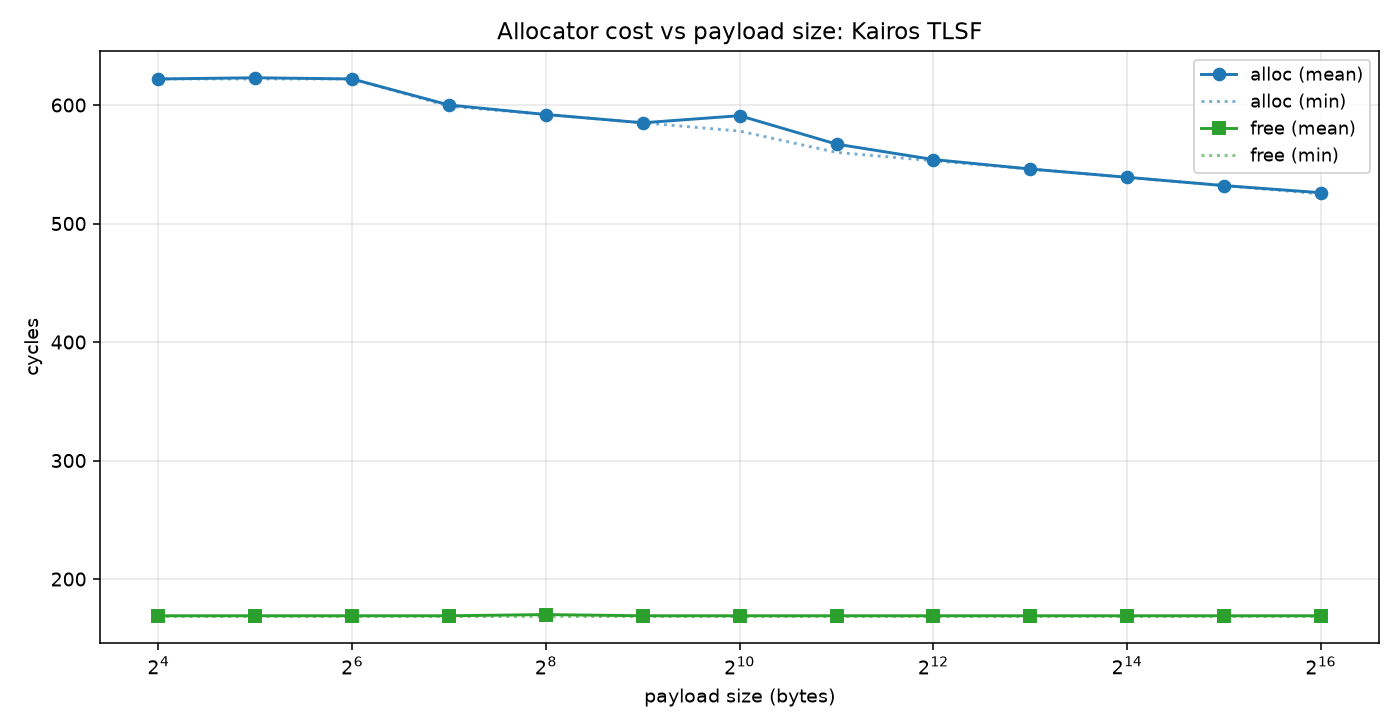

The table this chart was drawn from, first rows:
size_bytes, alloc_mean, alloc_min, alloc_max, free_mean, free_min, free_max, unit
16, 622, 622, 656, 169, 169, 224, cycles
32, 623, 622, 1012, 169, 169, 217, cycles
64, 622, 622, 622, 169, 169, 169, cycles
128, 600, 599, 930, 169, 169, 169, cycles
256, 592, 592, 614, 170, 169, 540, cycles
512, 585, 585, 585, 169, 169, 169, cycles
1024, 591, 578, 907, 169, 169, 171, cycles
2048, 567, 560, 568, 169, 169, 169, cycles
4096, 554, 553, 924, 169, 169, 169, cycles
8192, 546, 546, 557, 169, 169, 171, cycles
16384, 539, 539, 595, 169, 169, 171, cycles
32768, 532, 532, 578, 169, 169, 169, cycles
65536, 526, 525, 910, 169, 169, 169, cycles
